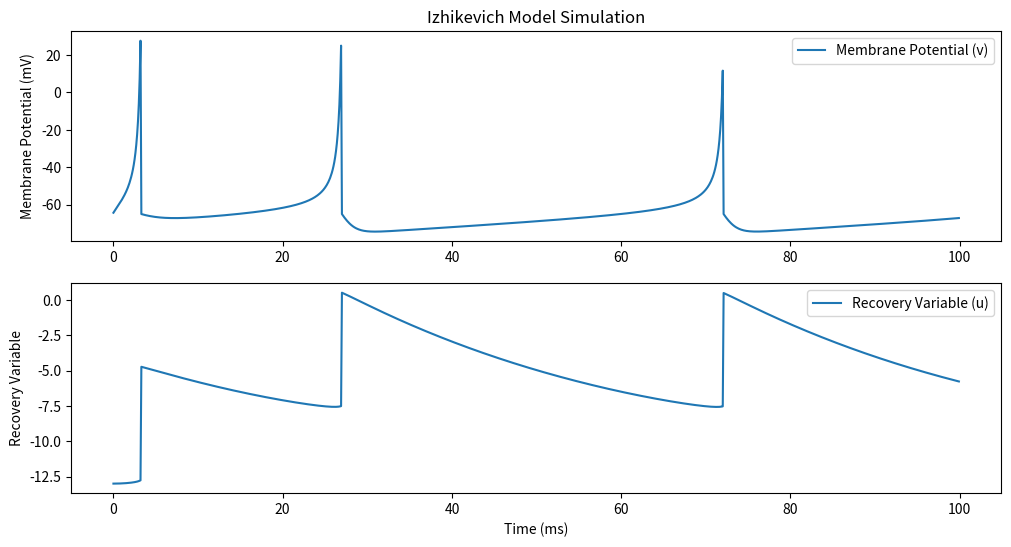

Python code for this plot:
import matplotlib.pyplot as plt
import numpy as np

# Define the model parameters
a, b, c, d = 0.02, 0.2, -65, 8
v = c  # Initial membrane potential
u = b * v  # Initial recovery variable
I = 10  # External current

# Time parameters
t_max = 100  # Total time to simulate
dt = 0.1  # Time step

# Simulation
time = np.arange(0, t_max, dt)
v_values = []
u_values = []

for t in time:
    # Update the membrane potential and recovery variable
    dv = 0.04 * v ** 2 + 5 * v + 140 - u + I
    du = a * (b * v - u)
    v += dv * dt
    u += du * dt

    # Spike condition
    if v >= 30:
        v = c
        u += d

    # Record the values
    v_values.append(v)
    u_values.append(u)

# Plotting
plt.figure(figsize=(12, 6))
plt.subplot(211)
plt.title("Izhikevich Model Simulation")
plt.plot(time, v_values, label="Membrane Potential (v)")
plt.ylabel("Membrane Potential (mV)")
plt.legend()

plt.subplot(212)
plt.plot(time, u_values, label="Recovery Variable (u)")
plt.xlabel("Time (ms)")
plt.ylabel("Recovery Variable")
plt.legend()

plt.show()

